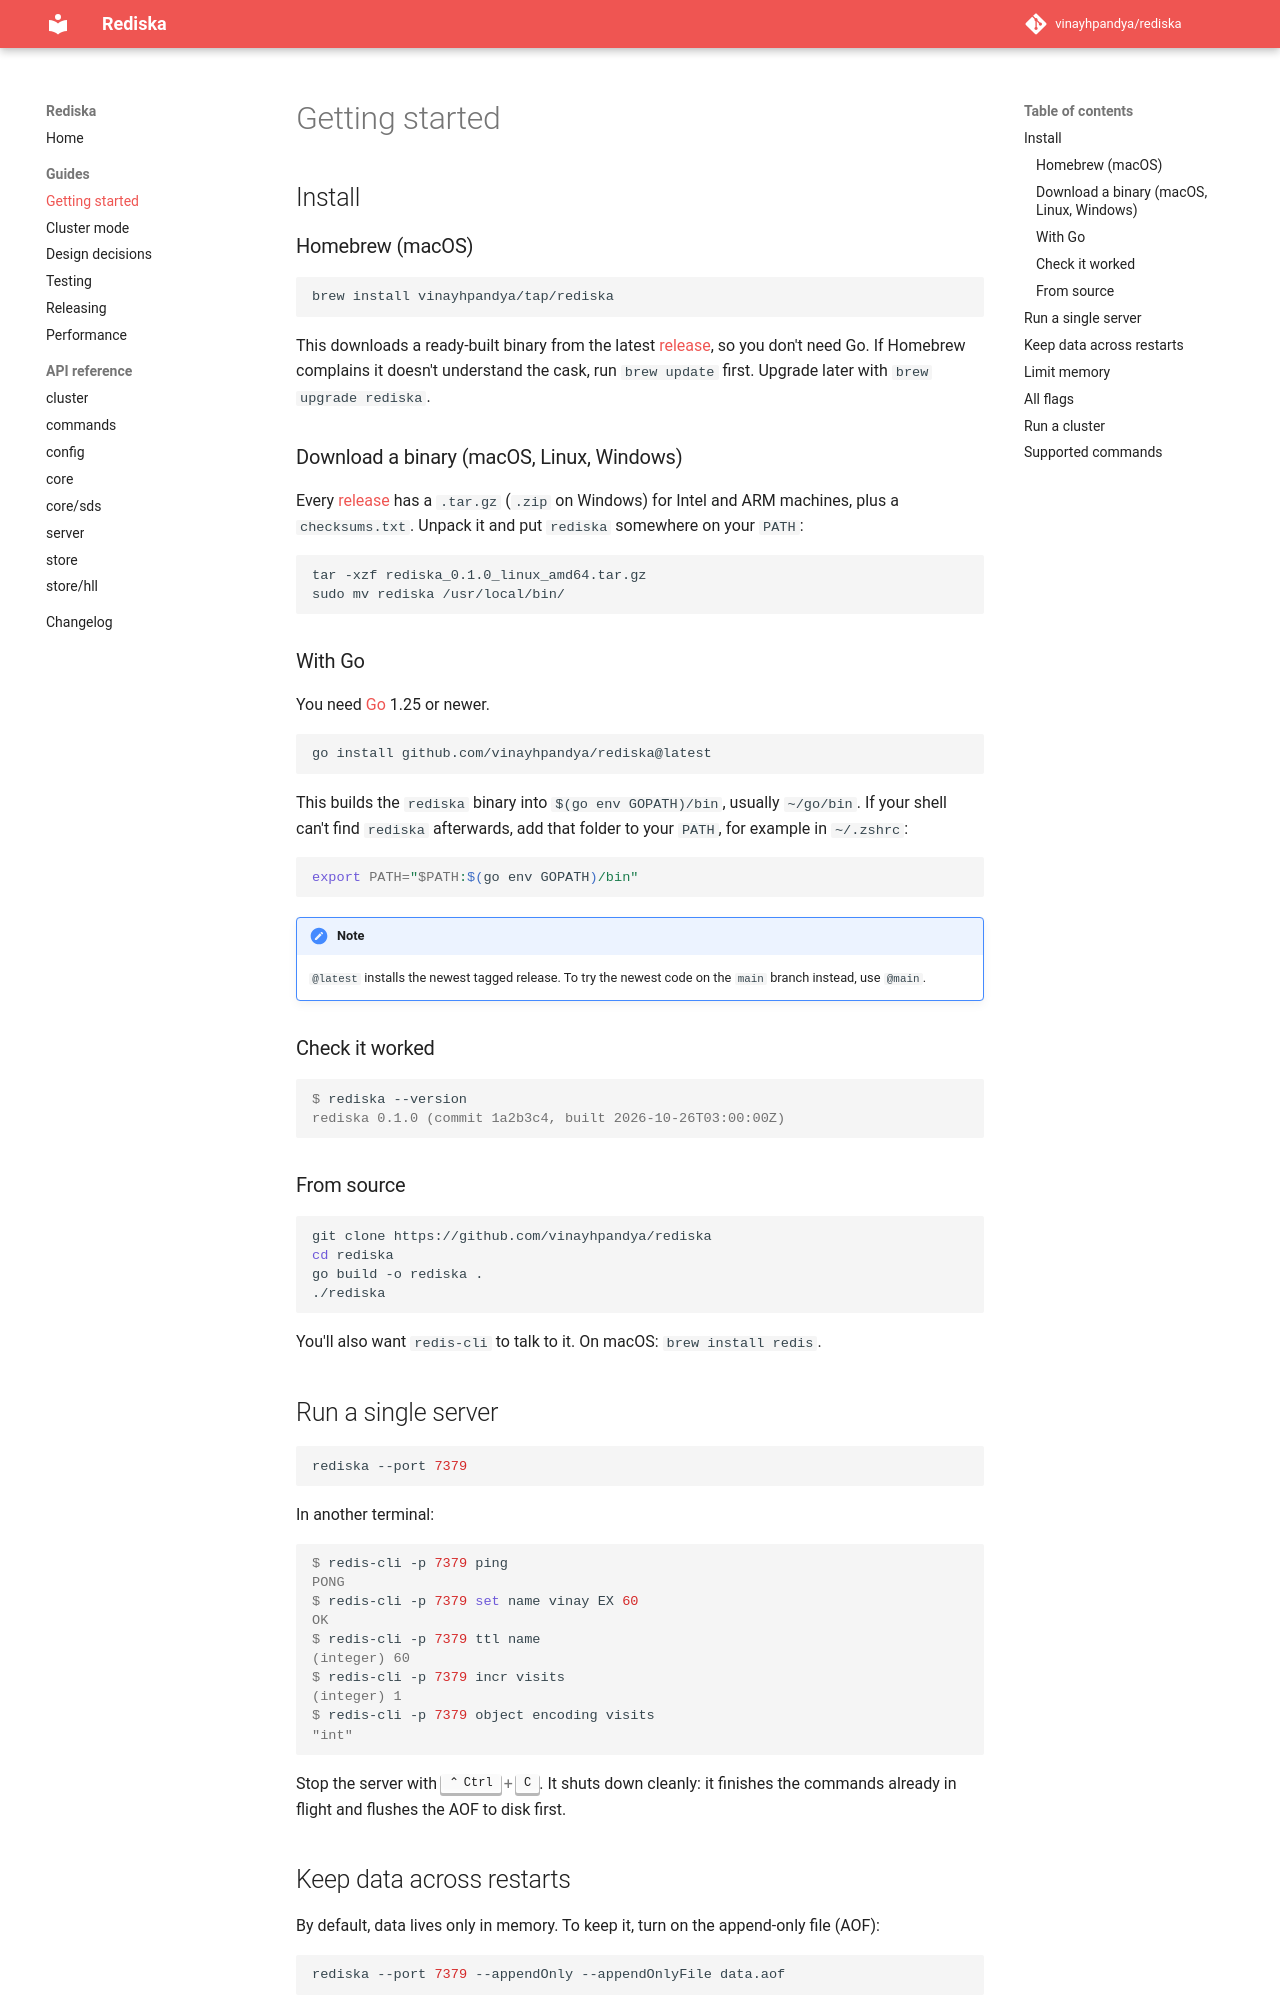

repository: vinayhpandya/rediska · page: getting-started/index.html · generator: mkdocs

# Getting started

## Install

### Homebrew (macOS)

```bash
brew install vinayhpandya/tap/rediska
```

This downloads a ready-built binary from the latest
[release](https://github.com/vinayhpandya/rediska/releases), so you don't need
Go. If Homebrew complains it doesn't understand the cask, run `brew update`
first. Upgrade later with `brew upgrade rediska`.

### Download a binary (macOS, Linux, Windows)

Every [release](https://github.com/vinayhpandya/rediska/releases) has a
`.tar.gz` (`.zip` on Windows) for Intel and ARM machines, plus a
`checksums.txt`. Unpack it and put `rediska` somewhere on your `PATH`:

```bash
tar -xzf rediska_0.1.0_linux_amd64.tar.gz
sudo mv rediska /usr/local/bin/
```

### With Go

You need [Go](https://go.dev/dl/) 1.25 or newer.

```bash
go install github.com/vinayhpandya/rediska@latest
```

This builds the `rediska` binary into `$(go env GOPATH)/bin`, usually
`~/go/bin`. If your shell can't find `rediska` afterwards, add that folder to
your `PATH`, for example in `~/.zshrc`:

```bash
export PATH="$PATH:$(go env GOPATH)/bin"
```

!!! note
    `@latest` installs the newest tagged release. To try the newest code on
    the `main` branch instead, use `@main`.

### Check it worked

```console
$ rediska --version
rediska 0.1.0 (commit 1a2b3c4, built 2026-10-26T03:00:00Z)
```

### From source

```bash
git clone https://github.com/vinayhpandya/rediska
cd rediska
go build -o rediska .
./rediska
```

You'll also want `redis-cli` to talk to it. On macOS: `brew install redis`.

## Run a single server

```bash
rediska --port 7379
```

In another terminal:

```console
$ redis-cli -p 7379 ping
PONG
$ redis-cli -p 7379 set name vinay EX 60
OK
$ redis-cli -p 7379 ttl name
(integer) 60
$ redis-cli -p 7379 incr visits
(integer) 1
$ redis-cli -p 7379 object encoding visits
"int"
```

Stop the server with ++ctrl+c++. It shuts down cleanly: it finishes the
commands already in flight and flushes the AOF to disk first.

## Keep data across restarts

By default, data lives only in memory. To keep it, turn on the append-only
file (AOF):

```bash
rediska --port 7379 --appendOnly --appendOnlyFile data.aof
```

Every successful write command is appended to `data.aof`, and the file is
replayed when the server starts.
